Run: headless pygame with SDL's dummy video driver; simulated clock (each Clock.tick advances the game by its frame time, no real sleeping); random seed 0; keys injected as events and as key.get_pressed() state; no mouse input; restart key C tapped at the start of phases 3 and 4.
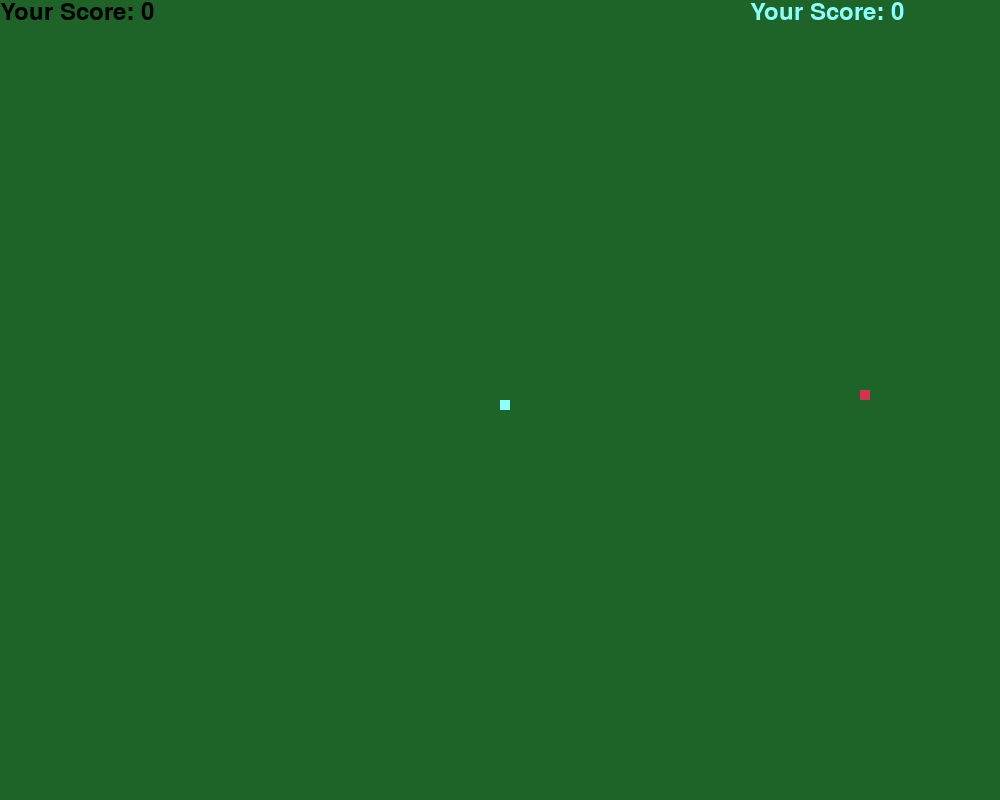
Frame 1 of 4 · flips 1–60 · no input
Frame 2 of 4 · flips 61–180 · tapped SPACE, RETURN · held RIGHT (→), D · screen unchanged from frame 1, image omitted
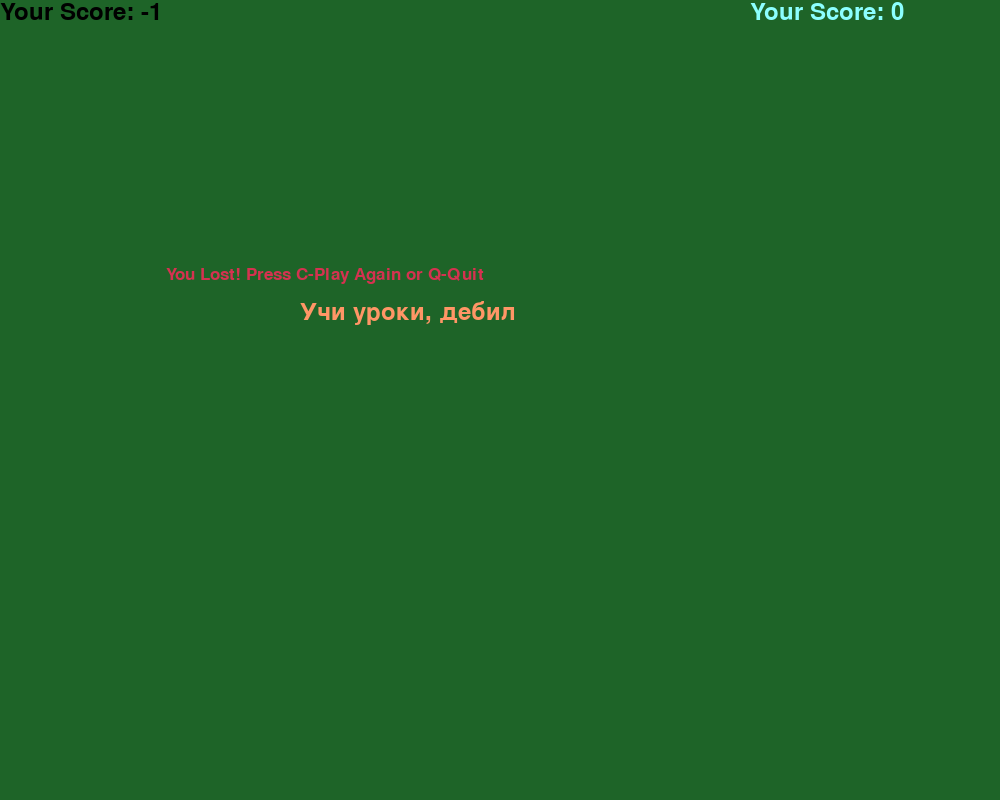
Frame 3 of 4 · flips 181–300 · tapped C · held DOWN (↓), S
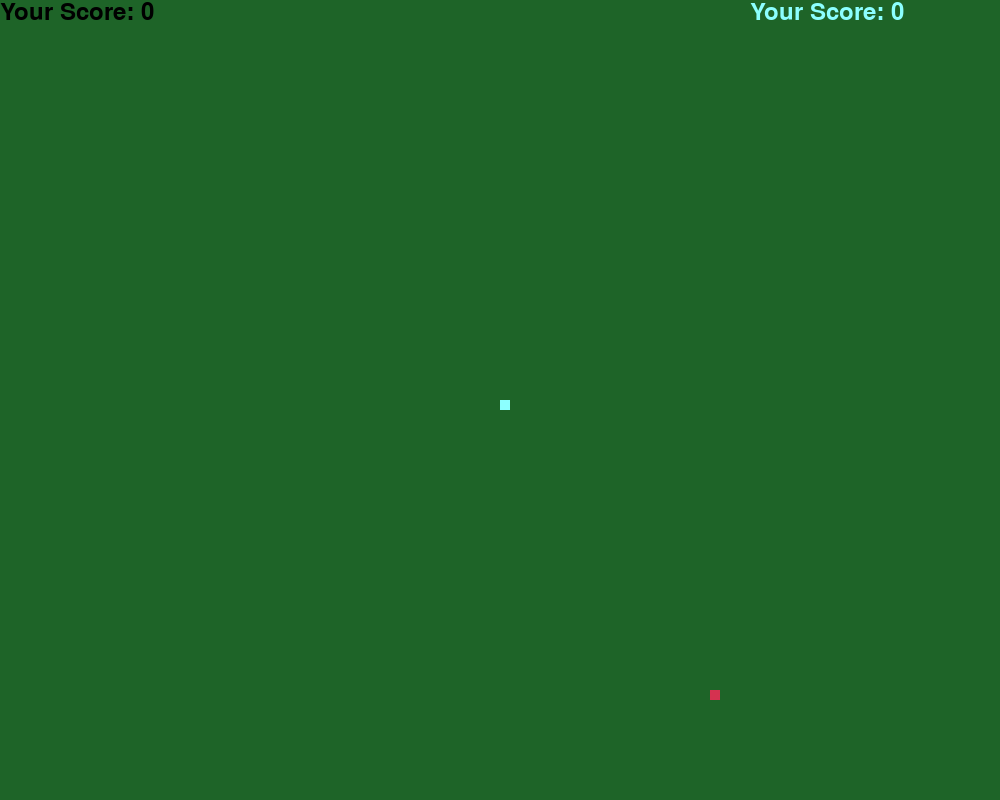
Frame 4 of 4 · flips 301–420 · tapped C · held LEFT (←), A, UP (↑), W

The pygame program that drew these frames:

import pygame
import time
import random

pygame.init()

white = (255, 255, 255)
yellow = (255, 150, 102)
#цвет первой змейки
black = (0, 0, 0)
#цвет второй змейки
black2 = (140, 255, 255)
red = (213, 50, 80)
#яблоки
green = (213, 50, 80)
#фон
blue = (30, 100, 40)

dis_width = 1000
dis_height = 800

dis = pygame.display.set_mode((dis_width, dis_height))
pygame.display.set_caption('Snake Game by Pythonist')

clock = pygame.time.Clock()

snake_block = 10
snake_speed = 50

font_style = pygame.font.SysFont("bahnschrift", 25)
score_font = pygame.font.SysFont("comicsansms", 35)


def Your_score(score):
    value = score_font.render("Your Score: " + str(score), True, black)
    dis.blit(value, [0, 0])

def Your_score2(score):
    value = score_font.render("Your Score: " + str(score), True, black2)
    dis.blit(value, [750, 0])

def Winner(score1, score2):
    if score1 == 0:
        value = score_font.render("Учи уроки, дебил", True, yellow)
        dis.blit(value, [300, 300])
    elif score1 > score2:
        value = score_font.render("Black win", True, black)
        dis.blit(value, [300, 300])
    elif score1 == score2:
        value = score_font.render("Draw", True, yellow)
        dis.blit(value, [300, 300])
    else:
        value = score_font.render("Blue win", True, black2)
        dis.blit(value, [300, 300])

def our_snake(snake_block, snake_list):
    for x in snake_list:
        pygame.draw.rect(dis, black, [x[0], x[1], snake_block, snake_block])

def our_snake2(snake_block, snake_list):
    for x in snake_list:
        pygame.draw.rect(dis, black2, [x[0], x[1], snake_block, snake_block])


def message(msg, color):
    mesg = font_style.render(msg, True, color)
    dis.blit(mesg, [dis_width / 6, dis_height / 3])


def gameLoop():
    game_over = False
    game_close = False

    x1 = dis_width / 2
    y1 = dis_height / 2
    x2 = dis_width / 2
    y2 = dis_height / 2

    x1_change = 0
    y1_change = 0
    x2_change = 0
    y2_change = 0

    snake_List = []
    snake_List2 = []
    Length_of_snake = 1
    Length_of_snake2 = 1

    foodx = round(random.randrange(0, dis_width - snake_block) / 10.0) * 10.0
    foody = round(random.randrange(0, dis_height - snake_block) / 10.0) * 10.0

    while not game_over:
        value = random.randint(0, 50)
        while game_close == True:
            dis.fill(blue)
            message("You Lost! Press C-Play Again or Q-Quit", red)
            Your_score(Length_of_snake - 1)
            Your_score2(Length_of_snake2 - 1)
            if value == 10:
                Length_of_snake = 0
            Winner(Length_of_snake, Length_of_snake2)
            pygame.display.update()
            for event in pygame.event.get():
                if event.type == pygame.KEYDOWN:
                    if event.key == pygame.K_q:
                        game_over = True
                        game_close = False
                    if event.key == pygame.K_c:
                        gameLoop()

        for event in pygame.event.get():
            if event.type == pygame.QUIT:
                game_over = True
            if event.type == pygame.KEYDOWN:
                if event.key == pygame.K_a and x1_change != snake_block:
                    x1_change = -snake_block
                    y1_change = 0
                elif event.key == pygame.K_d and x1_change != -snake_block:
                    x1_change = snake_block
                    y1_change = 0
                elif event.key == pygame.K_w and y1_change != snake_block:
                    y1_change = -snake_block
                    x1_change = 0
                elif event.key == pygame.K_s and y1_change != -snake_block:
                    y1_change = snake_block
                    x1_change = 0
                if event.key == pygame.K_LEFT and x2_change != snake_block:
                    x2_change = -snake_block
                    y2_change = 0
                elif event.key == pygame.K_RIGHT and x2_change != -snake_block:
                    x2_change = snake_block
                    y2_change = 0
                elif event.key == pygame.K_UP and y2_change != snake_block:
                    y2_change = -snake_block
                    x2_change = 0
                elif event.key == pygame.K_DOWN and y2_change != -snake_block:
                    y2_change = snake_block
                    x2_change = 0
                if event.key == pygame.K_SPACE:
                    x2_change = 0
                    x1_change = 0
                    y2_change = 0
                    y1_change = 0
        if x1 >= dis_width or x1 < 0 or y1 >= dis_height or y1 < 0:
            game_close = True
        x1 += x1_change
        y1 += y1_change
        if x2 >= dis_width or x2 < 0 or y2 >= dis_height or y2 < 0:
            game_close = True
        x2 += x2_change
        y2 += y2_change
        dis.fill(blue)
        pygame.draw.rect(dis, green, [foodx, foody, snake_block, snake_block])
        pygame.draw.rect(dis, green, [foodx, foody, snake_block, snake_block])
        snake_Head = []
        snake_Head2 = []
        snake_Head.append(x1)
        snake_Head.append(y1)
        snake_Head2.append(x2)
        snake_Head2.append(y2)
        snake_List.append(snake_Head)
        snake_List2.append(snake_Head2)

        if len(snake_List) > Length_of_snake:
            del snake_List[0]

        for x in snake_List[:-1]:
            if x == snake_Head:
                game_close = True
        if len(snake_List2) > Length_of_snake2:
            del snake_List2[0]

        for x in snake_List2[:-1]:
            if x == snake_Head2:
                game_close = True

        our_snake(snake_block, snake_List)
        our_snake2(snake_block, snake_List2)
        Your_score(Length_of_snake - 1)
        Your_score2(Length_of_snake2 - 1)

        pygame.display.update()

        if x1 == foodx and y1 == foody:
            foodx = round(random.randrange(0, dis_width - snake_block) / 10.0) * 10.0
            foody = round(random.randrange(0, dis_height - snake_block) / 10.0) * 10.0
            Length_of_snake += 1
        if x2 == foodx and y2 == foody:
            foodx = round(random.randrange(0, dis_width - snake_block) / 10.0) * 10.0
            foody = round(random.randrange(0, dis_height - snake_block) / 10.0) * 10.0
            Length_of_snake2 += 1

        clock.tick(snake_speed)

    pygame.quit()
    quit()


gameLoop()
